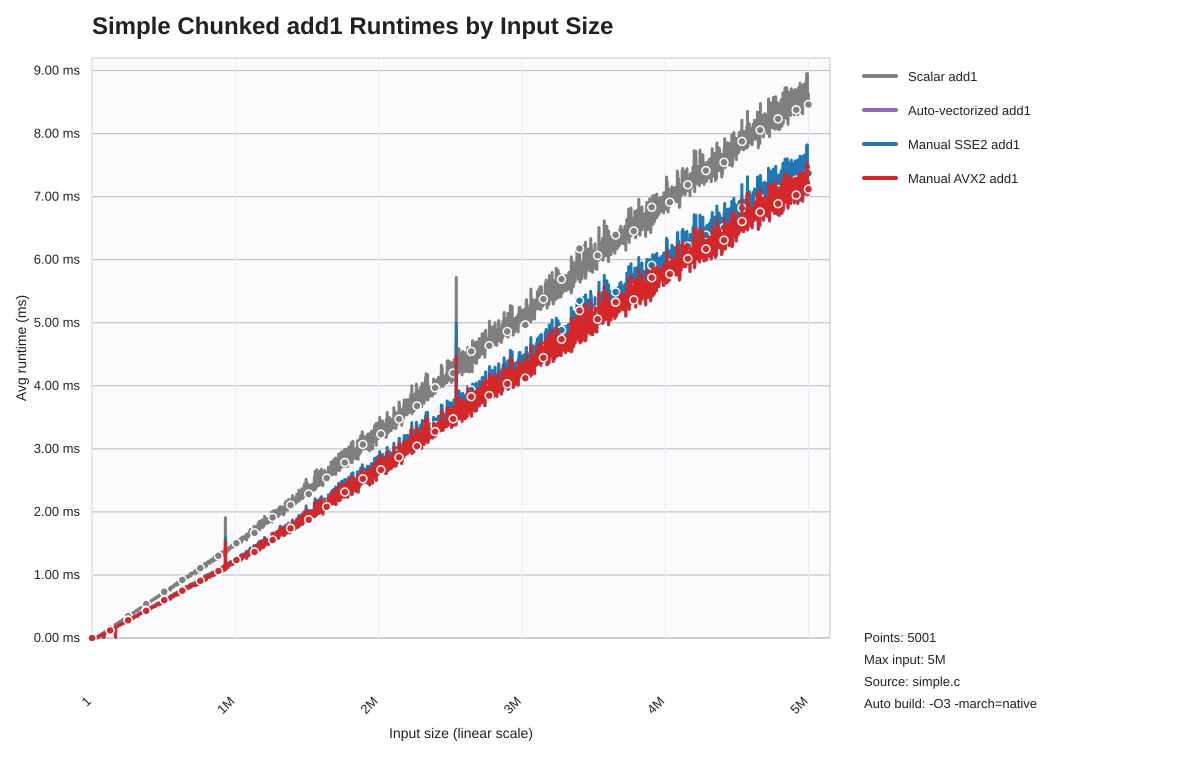

Source data for this figure (header and first rows):
list_len, scalar_seconds, auto_seconds, sse2_seconds, avx2_seconds
1, 0.000000170, 0.000000100, 0.000000100, 0.000000100
1001, 0.000000860, 0.000000540, 0.000000550, 0.000000540
2001, 0.000001240, 0.000000650, 0.000000660, 0.000000650
3001, 0.000001630, 0.000000820, 0.000000840, 0.000000820
4001, 0.000001960, 0.000000850, 0.000000870, 0.000000840
5001, 0.000002250, 0.000000910, 0.000000970, 0.000000910
6001, 0.000002650, 0.000001050, 0.000001120, 0.000001040
7001, 0.000002970, 0.000001110, 0.000001200, 0.000001110
8001, 0.000003310, 0.000001170, 0.000001280, 0.000001170
9001, 0.000003600, 0.000001230, 0.000001351, 0.000001240
10001, 0.000003930, 0.000001310, 0.000001430, 0.000001310
11001, 0.000004290, 0.000001440, 0.000001580, 0.000001440
12001, 0.000004680, 0.000001520, 0.000001670, 0.000001530
13001, 0.000004950, 0.000001570, 0.000001710, 0.000001570
14001, 0.000005300, 0.000001620, 0.000001820, 0.000001630
15001, 0.000005610, 0.000001690, 0.000001900, 0.000001700
16001, 0.000005930, 0.000001770, 0.000001991, 0.000001780
17001, 0.000006240, 0.000001840, 0.000002070, 0.000001840
18001, 0.000006610, 0.000001920, 0.000002140, 0.000001930
19001, 0.000006850, 0.000001970, 0.000002210, 0.000001970
20001, 0.000007270, 0.000002050, 0.000002300, 0.000002070
21001, 0.000007541, 0.000002150, 0.000002430, 0.000002160
22001, 0.000007880, 0.000002240, 0.000002511, 0.000002231
23001, 0.000008200, 0.000002300, 0.000002580, 0.000002330
24001, 0.000008520, 0.000002360, 0.000002690, 0.000002360
25001, 0.000008890, 0.000002430, 0.000002750, 0.000002440
26001, 0.000009230, 0.000002510, 0.000002840, 0.000002500
27001, 0.000009520, 0.000002540, 0.000002920, 0.000002570
28001, 0.000009810, 0.000002621, 0.000002860, 0.000002620
29001, 0.00001019, 0.000002670, 0.000003100, 0.000002690
30001, 0.00001057, 0.000002760, 0.000003190, 0.000002770
31001, 0.00001085, 0.000002830, 0.000003230, 0.000002840
32001, 0.00001124, 0.000002910, 0.000003330, 0.000002900
33001, 0.00001147, 0.000002941, 0.000003390, 0.000002930
34001, 0.00001431, 0.000005410, 0.000005790, 0.000005500
35001, 0.00001608, 0.000006940, 0.000007281, 0.000007001
36001, 0.00001738, 0.000008170, 0.000008590, 0.000008260
37001, 0.00001885, 0.000009480, 0.000009751, 0.000009740
38001, 0.0000201, 0.00001057, 0.00001076, 0.00001054
39001, 0.00002258, 0.00001248, 0.00001249, 0.00001214
40001, 0.00002386, 0.00001365, 0.00001372, 0.00001338
41001, 0.00001419, 0.000003970, 0.000004000, 0.000003990
42001, 0.00002705, 0.00001625, 0.00001639, 0.00001586
43001, 0.00002846, 0.00001657, 0.00001661, 0.00001654
44001, 0.00003034, 0.00001897, 0.000019, 0.00001806
45001, 0.00003143, 0.00001979, 0.00001944, 0.0000193
46001, 0.00003274, 0.00002155, 0.00002112, 0.00002107
47001, 0.00003445, 0.00002268, 0.00002334, 0.00002261
48001, 0.00003697, 0.00002408, 0.00002418, 0.00002329
49001, 0.00003883, 0.00002502, 0.00002494, 0.00002453
50001, 0.00004043, 0.00002601, 0.00002617, 0.00002596
51001, 0.00004028, 0.00002664, 0.00002713, 0.00002728
52001, 0.0000408, 0.00002705, 0.00002757, 0.00002711
53001, 0.00004287, 0.0000281, 0.00002851, 0.00002924
54001, 0.00004394, 0.00002989, 0.0000304, 0.0000301
55001, 0.00004511, 0.00003047, 0.00003099, 0.00003068
56001, 0.00004696, 0.00003206, 0.00003272, 0.00003206
57001, 0.0000477, 0.00003284, 0.00003402, 0.00003303
58001, 0.00004952, 0.00003534, 0.00003523, 0.00003454
59001, 0.00005174, 0.00003623, 0.00003671, 0.00003604
... 4,941 more rows
